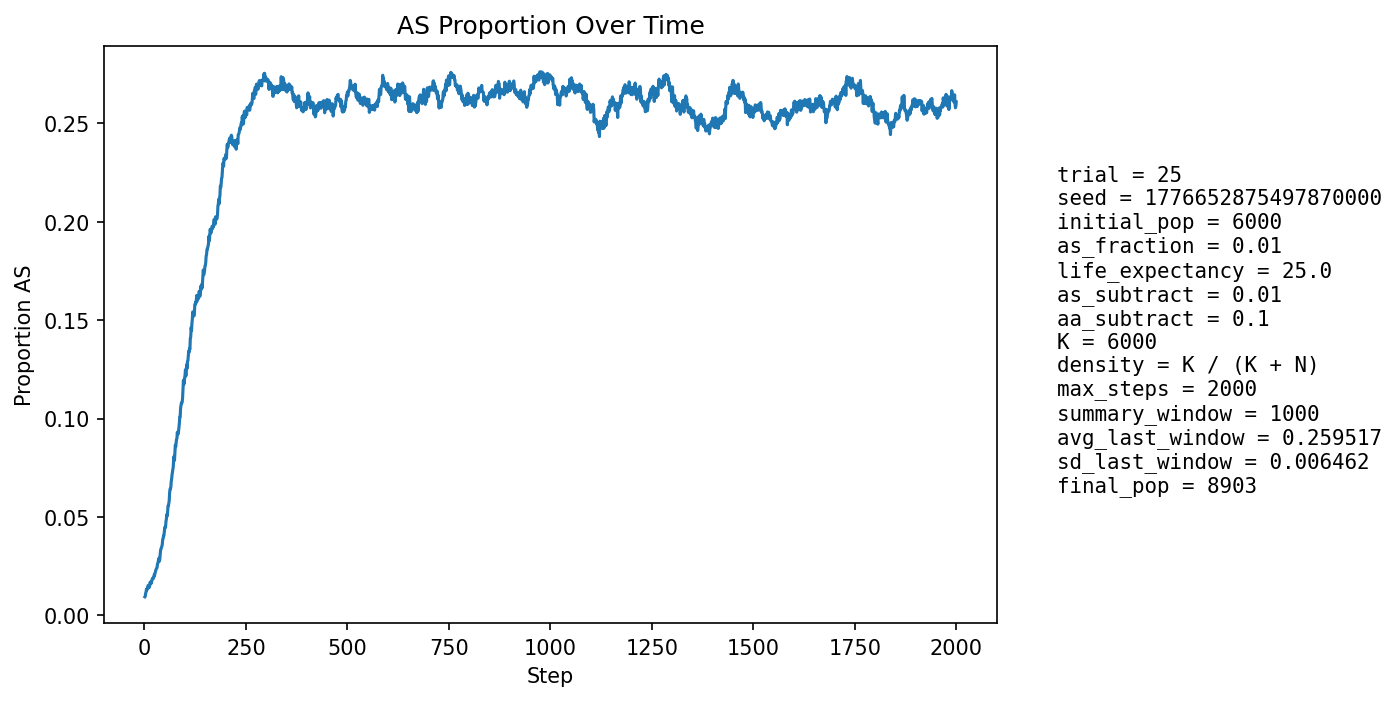

Source data for this figure (header and first rows):
step, population_size, births, newborn_AA, newborn_AS, newborn_SS, prop_newborn_AA, prop_newborn_AS, prop_newborn_SS, prop_repro_AA, prop_repro_AS, prop_AS_population
1, 6376, 1554, 1546, 8, 0, 0.9949, 0.005148, 0.0, 0.991, 0.009012, 0.00941
2, 6475, 1508, 1500, 8, 0, 0.9947, 0.005305, 0.0, 0.99, 0.009965, 0.00973
3, 6569, 1498, 1479, 19, 0, 0.9873, 0.01268, 0.0, 0.9891, 0.01092, 0.01127
4, 6616, 1450, 1430, 20, 0, 0.9862, 0.01379, 0.0, 0.9875, 0.01251, 0.01194
5, 6733, 1501, 1474, 27, 0, 0.982, 0.01799, 0.0, 0.9886, 0.0114, 0.01337
6, 6849, 1531, 1515, 16, 0, 0.9895, 0.01045, 0.0, 0.9892, 0.01077, 0.01285
7, 6962, 1556, 1535, 20, 1, 0.9865, 0.01285, 0.0006427, 0.988, 0.012, 0.01336
8, 7063, 1566, 1540, 26, 0, 0.9834, 0.0166, 0.0, 0.9873, 0.01271, 0.01416
9, 7172, 1585, 1557, 28, 0, 0.9823, 0.01767, 0.0, 0.9861, 0.01391, 0.0152
10, 7281, 1605, 1586, 19, 0, 0.9882, 0.01184, 0.0, 0.9861, 0.01391, 0.0147
11, 7388, 1625, 1609, 16, 0, 0.9902, 0.009846, 0.0, 0.9858, 0.01418, 0.01408
12, 7507, 1656, 1635, 21, 0, 0.9873, 0.01268, 0.0, 0.9851, 0.01488, 0.01425
13, 7593, 1652, 1623, 28, 1, 0.9824, 0.01695, 0.0006053, 0.9839, 0.01613, 0.01515
14, 7677, 1657, 1621, 36, 0, 0.9783, 0.02173, 0.0, 0.984, 0.01599, 0.0168
15, 7754, 1666, 1644, 22, 0, 0.9868, 0.01321, 0.0, 0.9845, 0.01553, 0.01599
16, 7828, 1682, 1650, 31, 1, 0.981, 0.01843, 0.0005945, 0.9847, 0.0153, 0.01712
17, 7893, 1691, 1670, 21, 0, 0.9876, 0.01242, 0.0, 0.9844, 0.01565, 0.01634
18, 7957, 1699, 1668, 31, 0, 0.9818, 0.01825, 0.0, 0.9825, 0.01753, 0.01747
19, 8012, 1706, 1672, 34, 0, 0.9801, 0.01993, 0.0, 0.9824, 0.01764, 0.01835
20, 8062, 1713, 1678, 35, 0, 0.9796, 0.02043, 0.0, 0.9818, 0.01825, 0.01885
21, 8111, 1718, 1691, 27, 0, 0.9843, 0.01572, 0.0, 0.9831, 0.01689, 0.01862
22, 8156, 1725, 1697, 28, 0, 0.9838, 0.01623, 0.0, 0.9815, 0.01849, 0.01876
23, 8195, 1729, 1697, 32, 0, 0.9815, 0.01851, 0.0, 0.9801, 0.01985, 0.0194
24, 8231, 1733, 1695, 38, 0, 0.9781, 0.02193, 0.0, 0.9785, 0.02146, 0.02065
25, 8267, 1736, 1707, 29, 0, 0.9833, 0.01671, 0.0, 0.9789, 0.02113, 0.02032
26, 8299, 1740, 1703, 37, 0, 0.9787, 0.02126, 0.0, 0.9797, 0.0203, 0.02145
27, 8326, 1745, 1707, 38, 0, 0.9782, 0.02178, 0.0, 0.9786, 0.0214, 0.0221
28, 8354, 1747, 1707, 40, 0, 0.9771, 0.0229, 0.0, 0.9779, 0.02205, 0.02298
29, 8378, 1751, 1712, 39, 0, 0.9777, 0.02227, 0.0, 0.9768, 0.02316, 0.02351
30, 8398, 1753, 1714, 39, 0, 0.9778, 0.02225, 0.0, 0.9767, 0.02333, 0.02393
31, 8416, 1755, 1714, 40, 1, 0.9766, 0.02279, 0.0005698, 0.9763, 0.02374, 0.02424
32, 8436, 1758, 1708, 50, 0, 0.9716, 0.02844, 0.0, 0.9759, 0.02415, 0.02596
33, 8452, 1759, 1713, 46, 0, 0.9738, 0.02615, 0.0, 0.975, 0.02504, 0.0265
34, 8466, 1761, 1712, 49, 0, 0.9722, 0.02783, 0.0, 0.9743, 0.0257, 0.02752
35, 8475, 1761, 1710, 50, 1, 0.971, 0.02839, 0.0005679, 0.9741, 0.02591, 0.02844
36, 8486, 1762, 1712, 50, 0, 0.9716, 0.02838, 0.0, 0.9725, 0.02752, 0.02911
37, 8496, 1764, 1733, 31, 0, 0.9824, 0.01757, 0.0, 0.9718, 0.02818, 0.02754
38, 8504, 1764, 1717, 47, 0, 0.9734, 0.02664, 0.0, 0.9707, 0.02932, 0.02893
39, 8514, 1766, 1700, 66, 0, 0.9626, 0.03737, 0.0, 0.9693, 0.03069, 0.0316
40, 8525, 1767, 1699, 68, 0, 0.9615, 0.03848, 0.0, 0.9682, 0.03181, 0.03343
41, 8535, 1768, 1711, 57, 0, 0.9678, 0.03224, 0.0, 0.9694, 0.03061, 0.03374
42, 8543, 1769, 1710, 59, 0, 0.9666, 0.03335, 0.0, 0.9687, 0.03127, 0.03465
43, 8551, 1770, 1714, 56, 0, 0.9684, 0.03164, 0.0, 0.9662, 0.03379, 0.03508
44, 8556, 1771, 1709, 62, 0, 0.965, 0.03501, 0.0, 0.9642, 0.03585, 0.03623
45, 8563, 1773, 1697, 76, 0, 0.9571, 0.04287, 0.0, 0.9628, 0.0372, 0.03865
46, 8567, 1773, 1706, 67, 0, 0.9622, 0.03779, 0.0, 0.9619, 0.03811, 0.03899
47, 8569, 1773, 1697, 73, 3, 0.9571, 0.04117, 0.001692, 0.9619, 0.0381, 0.04038
48, 8574, 1773, 1708, 65, 0, 0.9633, 0.03666, 0.0, 0.9614, 0.03857, 0.04047
49, 8578, 1773, 1692, 80, 1, 0.9543, 0.04512, 0.000564, 0.9587, 0.04133, 0.04267
50, 8582, 1774, 1685, 87, 2, 0.9498, 0.04904, 0.001127, 0.9576, 0.04245, 0.04474
51, 8585, 1775, 1702, 72, 1, 0.9589, 0.04056, 0.0005634, 0.9564, 0.04358, 0.0445
52, 8591, 1775, 1705, 69, 1, 0.9606, 0.03887, 0.0005634, 0.9567, 0.04335, 0.04493
53, 8594, 1775, 1684, 89, 2, 0.9487, 0.05014, 0.001127, 0.9544, 0.04563, 0.04771
54, 8599, 1776, 1688, 86, 2, 0.9505, 0.04842, 0.001126, 0.9516, 0.04838, 0.04884
55, 8605, 1776, 1679, 97, 0, 0.9454, 0.05462, 0.0, 0.9512, 0.04882, 0.05113
56, 8609, 1777, 1698, 77, 2, 0.9555, 0.04333, 0.001125, 0.9512, 0.04879, 0.05053
57, 8612, 1777, 1684, 91, 2, 0.9477, 0.05121, 0.001125, 0.9494, 0.05061, 0.05237
58, 8617, 1778, 1668, 110, 0, 0.9381, 0.06187, 0.0, 0.9478, 0.05221, 0.05559
59, 8623, 1779, 1687, 92, 0, 0.9483, 0.05171, 0.0, 0.9451, 0.05491, 0.05567
60, 8623, 1779, 1678, 98, 3, 0.9432, 0.05509, 0.001686, 0.9449, 0.05512, 0.05706
... 1,940 more rows
